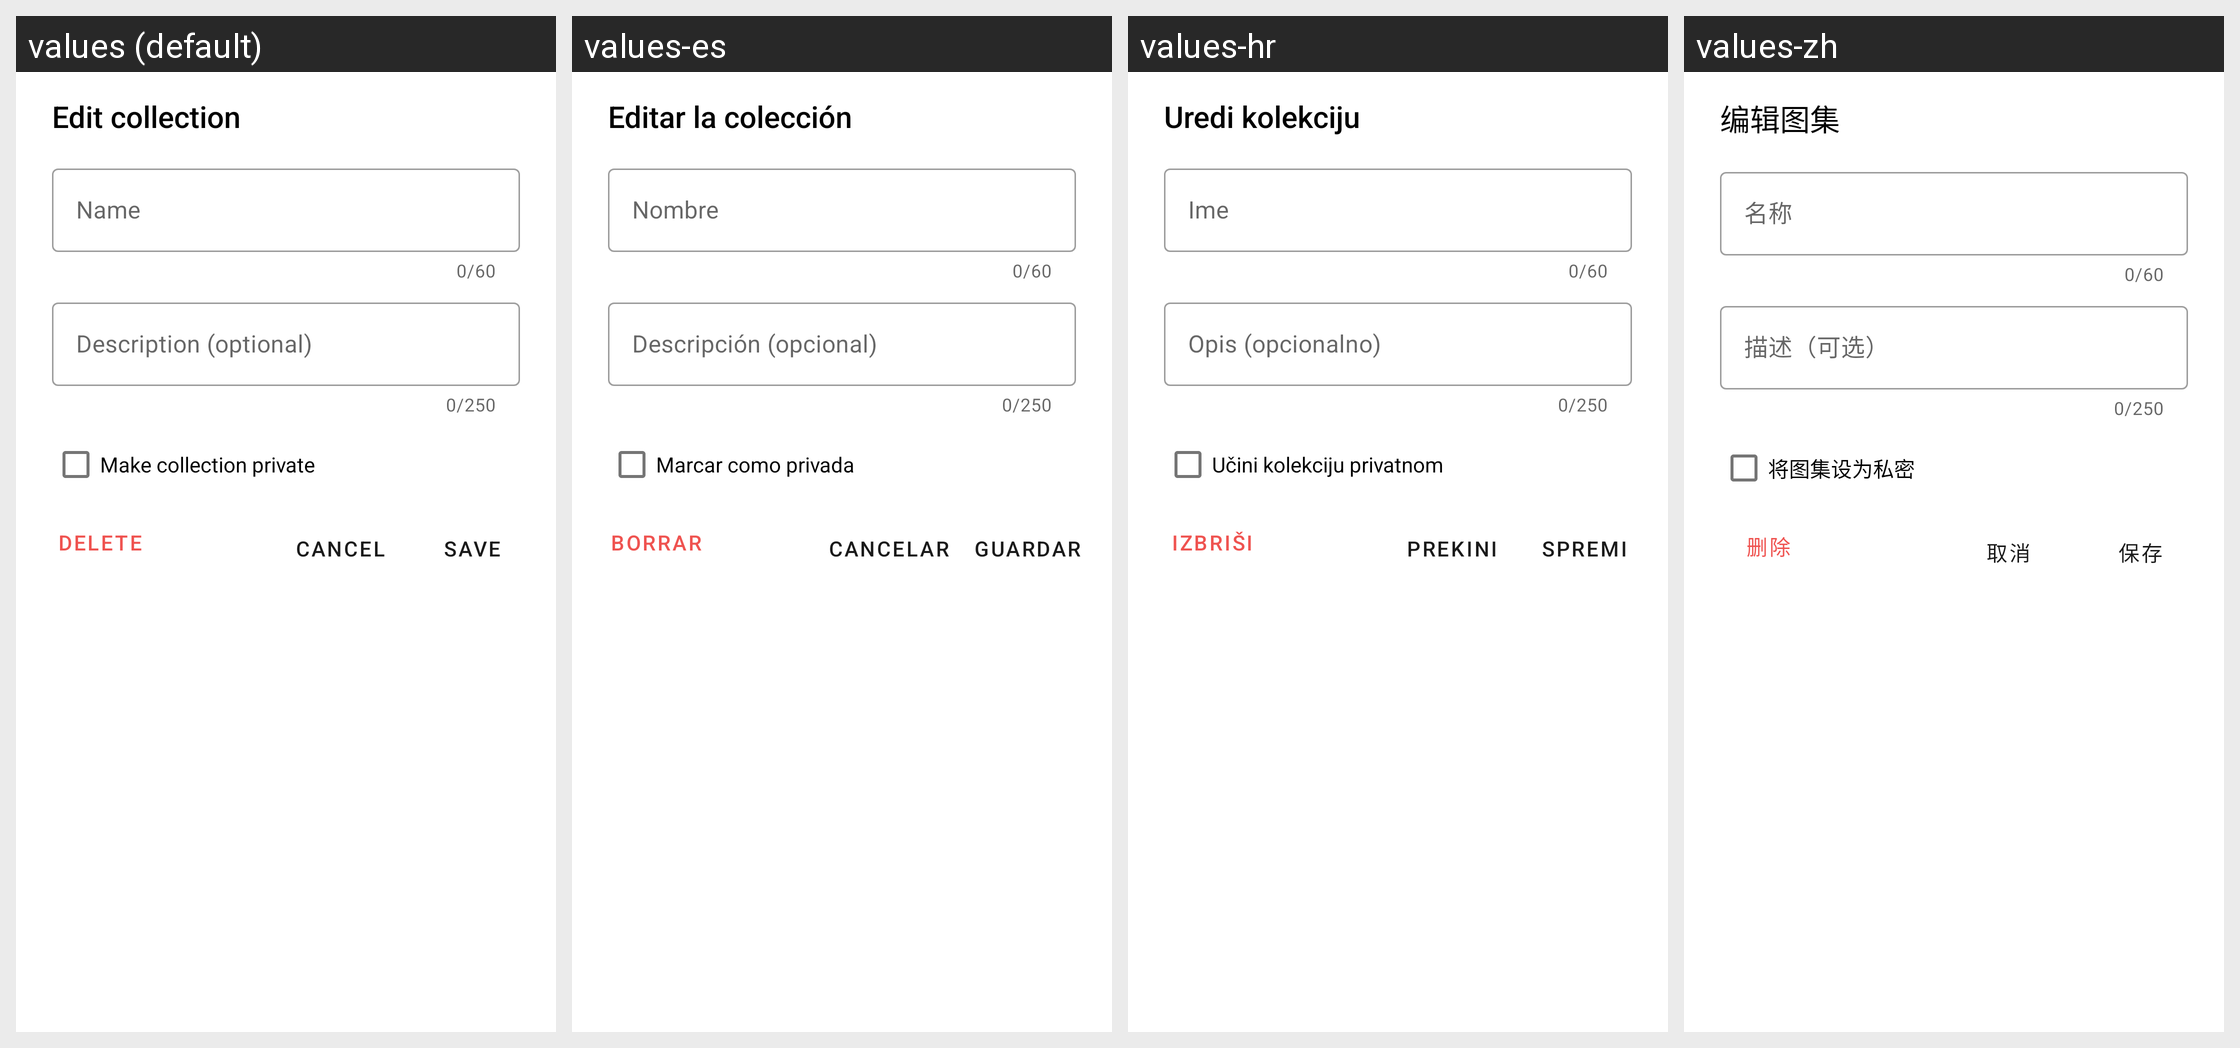

This grid shows one Android layout under several languages. Give, for every string resource on the screen, its name, the default text and each shown locale's text.
Android screen res/layout/bottom_sheet_edit_collection.xml rendered under 4 locales, left to right: values (default), values-es, values-hr, values-zh. Device: Nexus 5 (rendered at 1080×1920; each locale shown at half size, 540×960, under a caption strip naming it); theme Resplash.Theme.DayNight.
Other locales in the repository, not shown: values-ar, values-cs, values-de, values-hu, values-in, values-it, values-ja, values-pt, values-pt-rBR, values-ru, values-sr, values-th, values-tr, values-uk, values-zh-rTW.
Strings drawn on this screen, with the default value and each locale's value (text and hints the layout hard-codes, and strings that could not be matched under every locale, appear in the picture but are not listed):

edit_collection
  values: Edit collection
  values-es: Editar la colección
  values-hr: Uredi kolekciju
  values-zh: 编辑图集

collection_name_hint
  values: Name
  values-es: Nombre
  values-hr: Ime
  values-zh: 名称

collection_description_hint
  values: Description (optional)
  values-es: Descripción (opcional)
  values-hr: Opis (opcionalno)
  values-zh: 描述（可选）

make_collection_private
  values: Make collection private
  values-es: Marcar como privada
  values-hr: Učini kolekciju privatnom
  values-zh: 将图集设为私密

delete
  values: Delete
  values-es: Borrar
  values-hr: Izbriši
  values-zh: 删除

save
  values: Save
  values-es: Guardar
  values-hr: Spremi
  values-zh: 保存

cancel
  values: Cancel
  values-es: Cancelar
  values-hr: Prekini
  values-zh: 取消
